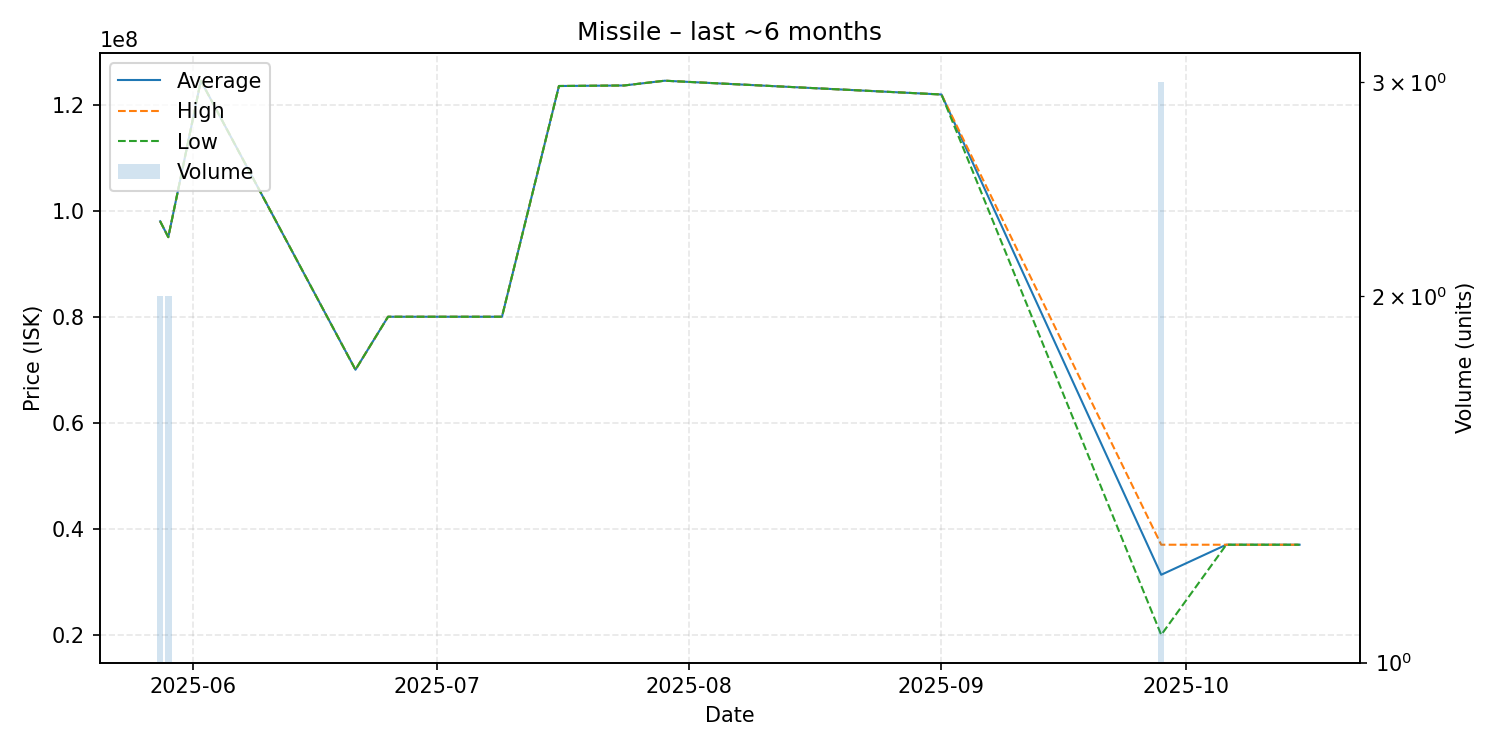

The table this chart was drawn from, first rows:
date, average, highest, lowest, order_count, volume
2025-05-28, 97995000, 98000000, 97990000, 2, 2
2025-05-29, 95000000, 95000000, 95000000, 2, 2
2025-06-02, 124500000, 124500000, 124500000, 1, 1
2025-06-21, 70000000, 70000000, 70000000, 1, 1
2025-06-25, 79990000, 79990000, 79990000, 1, 1
2025-07-09, 79990000, 79990000, 79990000, 1, 1
2025-07-16, 123500000, 123500000, 123500000, 1, 1
2025-07-24, 123600000, 123600000, 123600000, 1, 1
2025-07-29, 124500000, 124500000, 124500000, 1, 1
2025-09-01, 121900000, 121900000, 121900000, 1, 1
2025-09-28, 31333333, 37000000, 20000000, 3, 3
2025-10-06, 37000000, 37000000, 37000000, 1, 1
2025-10-12, 37000000, 37000000, 37000000, 1, 1
2025-10-15, 37000000, 37000000, 37000000, 1, 1
